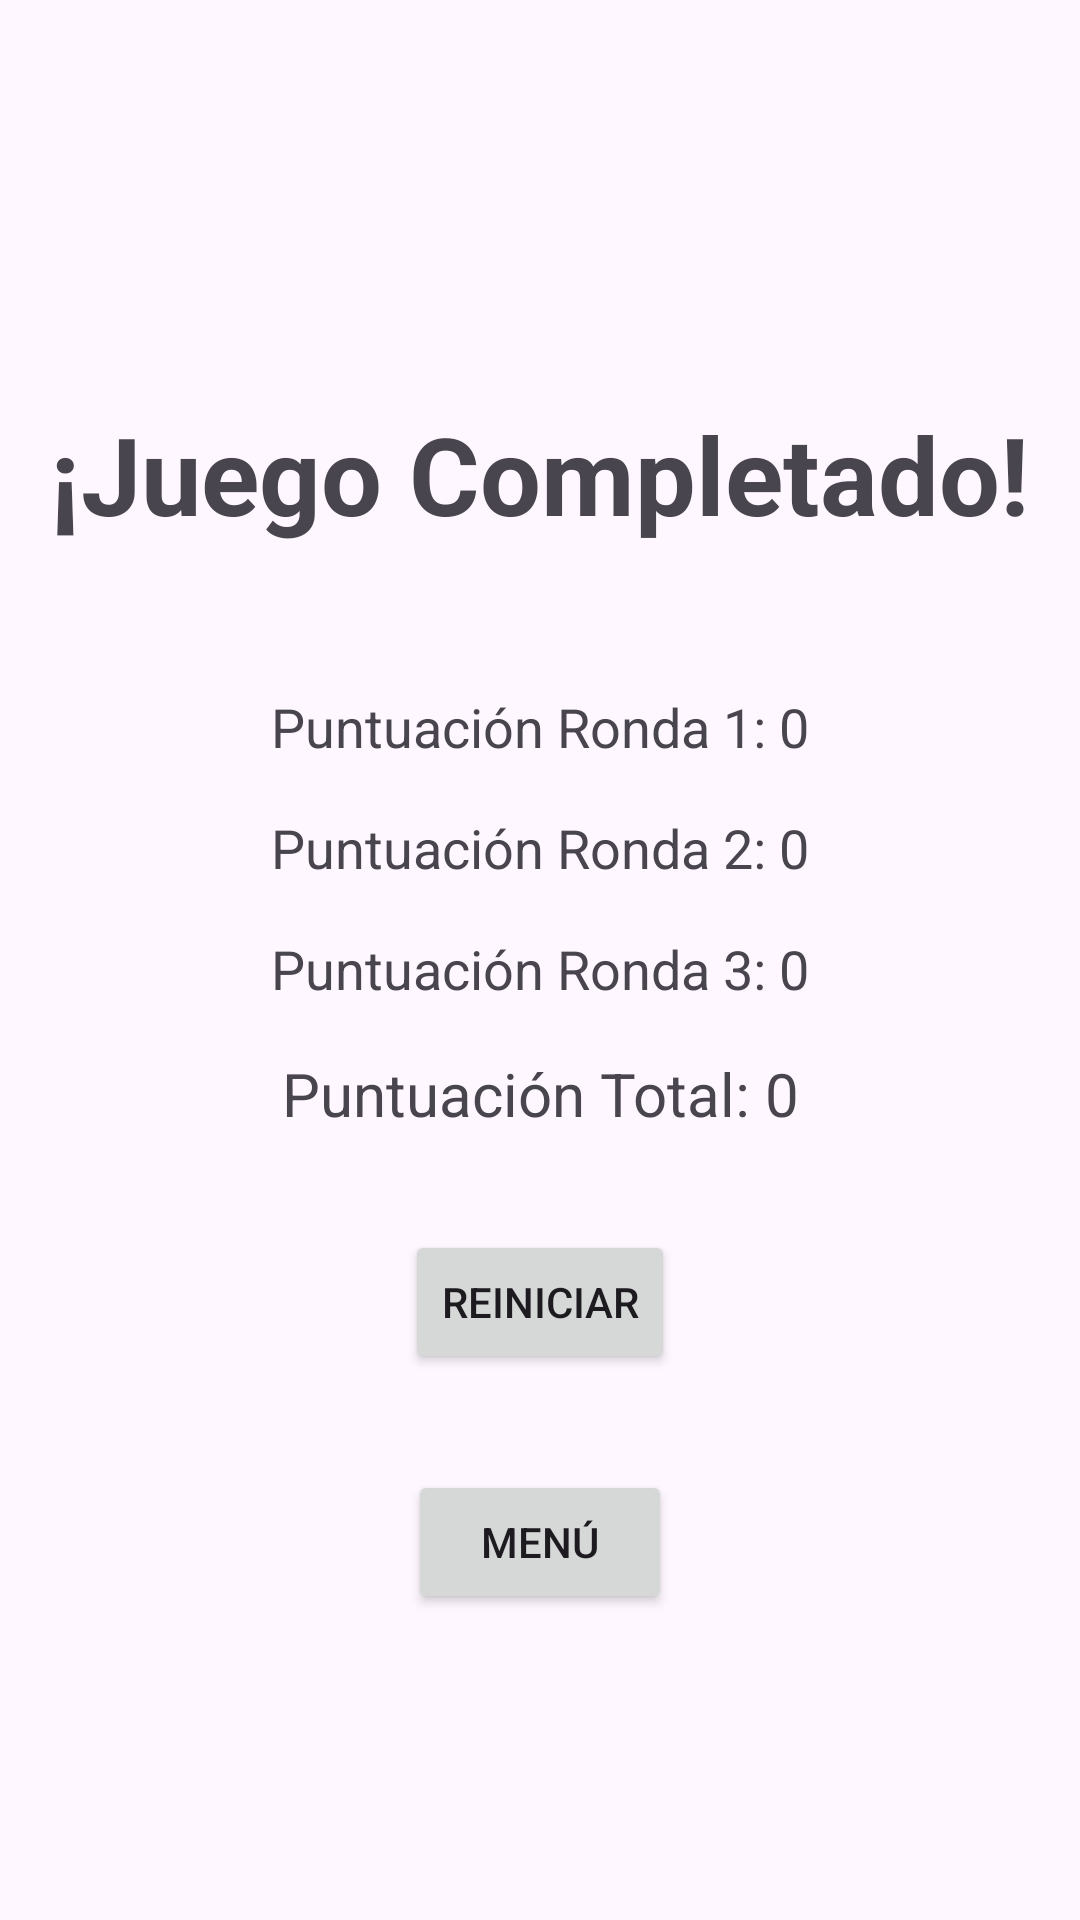

This screen was rendered from an Android layout file. Write that file and the resources it references.
<!-- AndroidManifest.xml: application theme Theme.GSTI -->
<!-- res/layout/activity_final_score.xml -->
<LinearLayout xmlns:android="http://schemas.android.com/apk/res/android"
    android:layout_width="match_parent"
    android:layout_height="match_parent"
    android:orientation="vertical"
    android:gravity="center"
    android:padding="16dp">

    <TextView
        android:id="@+id/scoreText"
        android:layout_width="wrap_content"
        android:layout_height="wrap_content"
        android:text="¡Juego Completado!"
        android:textSize="36sp"
        android:textStyle="bold"
        android:textAlignment="center"
        android:layout_marginTop="32dp"
        android:layout_marginBottom="32dp"
        />

    <TextView
        android:id="@+id/round1ScoreText"
        android:layout_width="wrap_content"
        android:layout_height="wrap_content"
        android:text="Puntuación Ronda 1: 0"
        android:textSize="18sp"
        android:textAlignment="center"
        android:layout_marginTop="16dp"/>

    <TextView
        android:id="@+id/round2ScoreText"
        android:layout_width="wrap_content"
        android:layout_height="wrap_content"
        android:text="Puntuación Ronda 2: 0"
        android:textSize="18sp"
        android:textAlignment="center"
        android:layout_marginTop="16dp"/>

    <TextView
        android:id="@+id/round3ScoreText"
        android:layout_width="wrap_content"
        android:layout_height="wrap_content"
        android:text="Puntuación Ronda 3: 0"
        android:textSize="18sp"
        android:textAlignment="center"
        android:layout_marginTop="16dp"/>

    <TextView
        android:id="@+id/totalScoreText"
        android:layout_width="wrap_content"
        android:layout_height="wrap_content"
        android:text="Puntuación Total: 0"
        android:textSize="20sp"
        android:textAlignment="center"
        android:layout_marginTop="16dp"/>

    <Button
        android:id="@+id/restartButton"
        android:layout_width="wrap_content"
        android:layout_height="wrap_content"
        android:text="Reiniciar"
        android:layout_marginTop="32dp"/>

    <Button
        android:id="@+id/menuButton"
        android:layout_width="wrap_content"
        android:layout_height="wrap_content"
        android:text="Menú"
        android:layout_marginTop="32dp"/>

</LinearLayout>
<!-- resources referenced by this layout -->
<resources>
  <style name="Theme.GSTI" parent="Base.Theme.GSTI" />
  <style name="Base.Theme.GSTI" parent="Theme.Material3.DayNight.NoActionBar">
          
          
      </style>
</resources>
